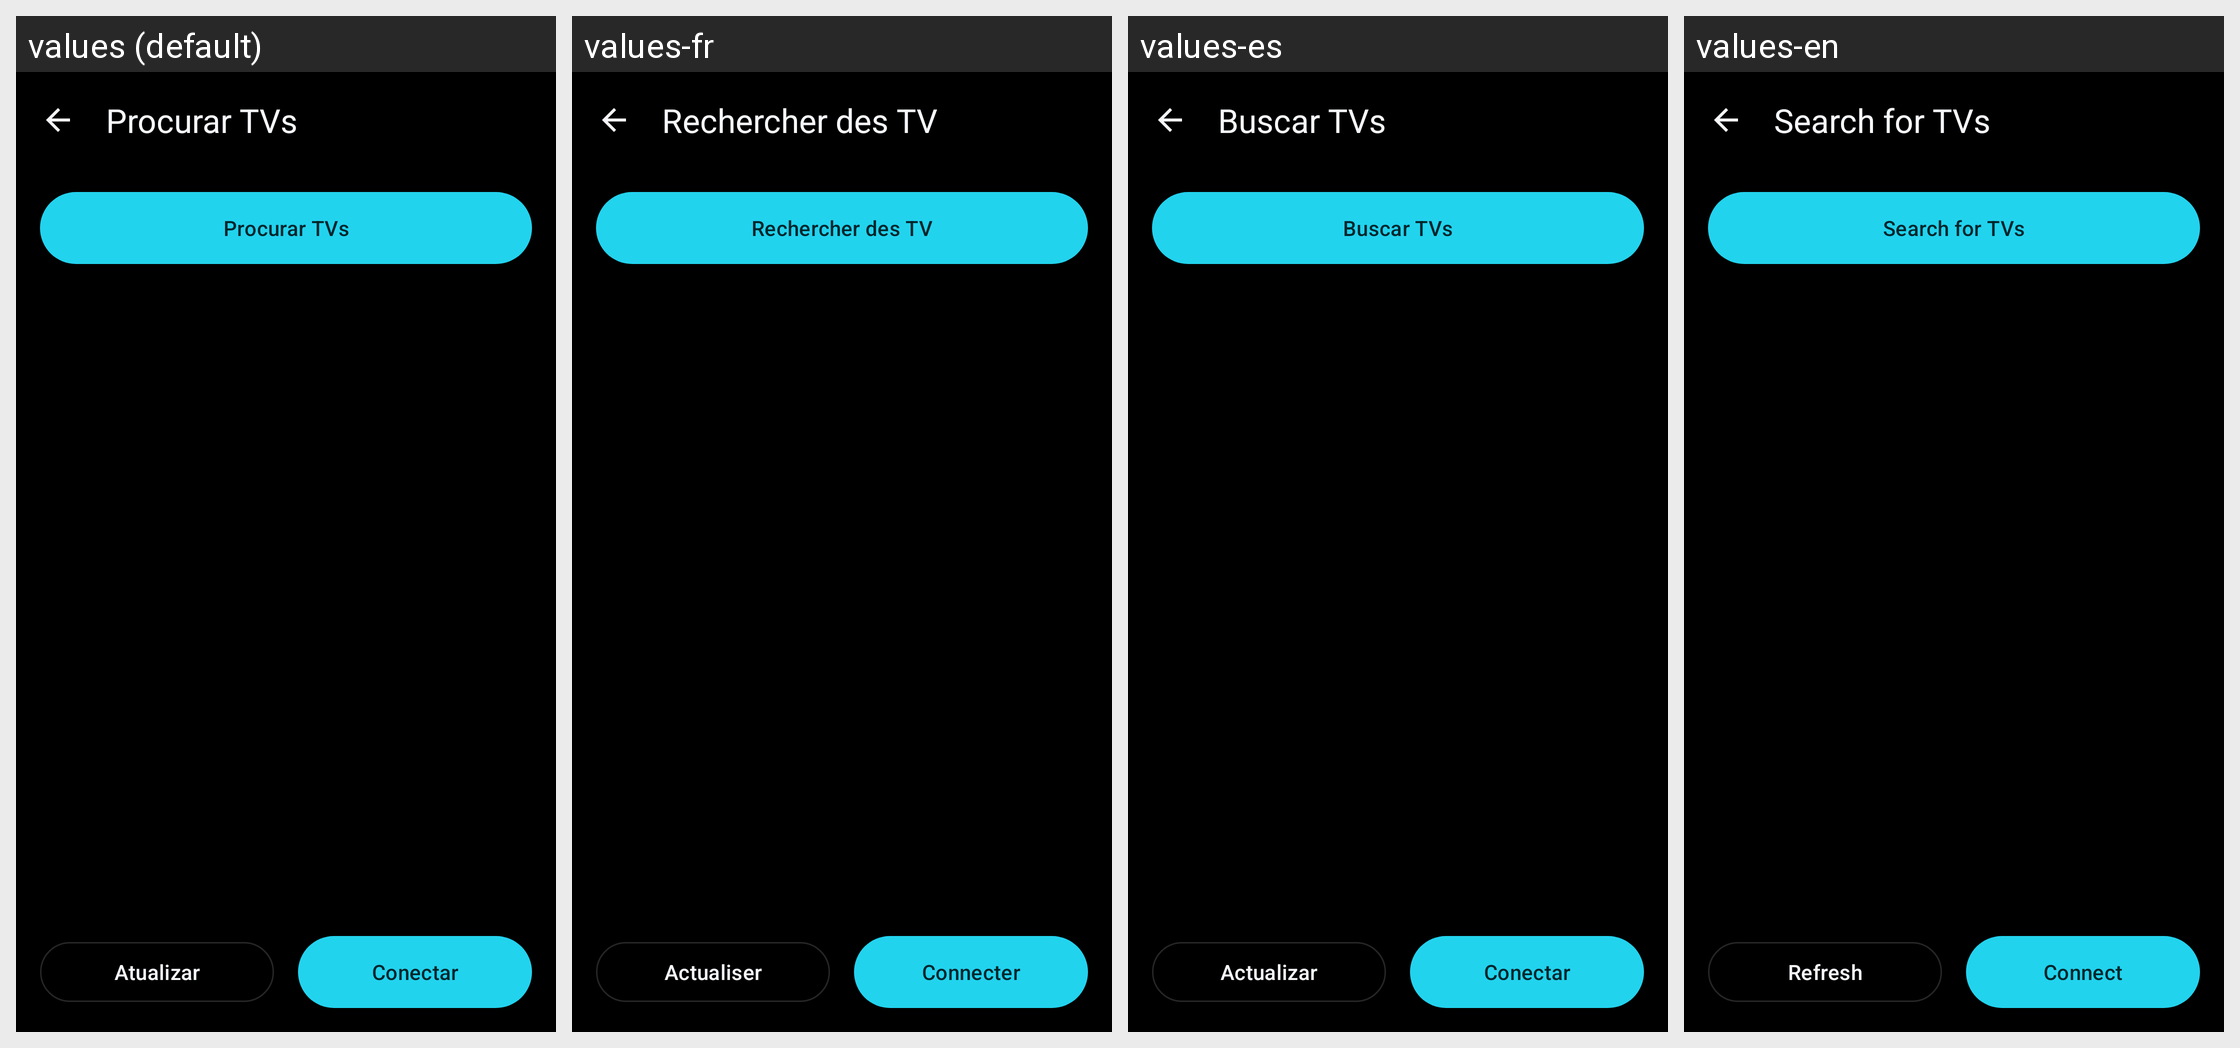

Here is an Android app screen in its default locale and in the app's own translations. Write out the translated-string differences for the strings that appear on this screen.
Android screen res/layout/activity_device_discovery.xml rendered under 4 locales, left to right: values (default), values-fr, values-es, values-en. Device: Nexus 5 (rendered at 1080×1920; each locale shown at half size, 540×960, under a caption strip naming it); theme Theme.SmartRemote.
Strings drawn on this screen, with the default value and each locale's value (text and hints the layout hard-codes, and strings that could not be matched under every locale, appear in the picture but are not listed):

discovery_title
  values: Procurar TVs
  values-fr: Rechercher des TV
  values-es: Buscar TVs
  values-en: Search for TVs

discovery_scan_button
  values: Procurar TVs
  values-fr: Rechercher des TV
  values-es: Buscar TVs
  values-en: Search for TVs

discovery_refresh_button
  values: Atualizar
  values-fr: Actualiser
  values-es: Actualizar
  values-en: Refresh

discovery_connect_button
  values: Conectar
  values-fr: Connecter
  values-es: Conectar
  values-en: Connect
